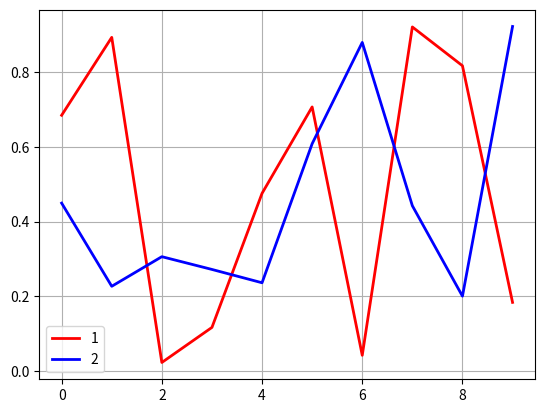

Here is the Python script that generated this plot:
import matplotlib.pyplot as plt
import numpy as np

# Пример функции с объединением в кортеж *args
def f_sums(*args):

    list1 = []
    for arg in args:
        a = 0
        for i in arg:
            a += i
        list1.append(a)

    return list1

# Пример функции с объединением в словарь **kwargs
def f_words(**kwargs):
    '''
    Функция pop возвращает значение для заданного ключа (если он есть в словаре)
    и удаляет из словаря пару "ключ - значение"
    '''
    
    print ('Словарь kwargs ДО вызова метода pop:', kwargs)
    per1 = kwargs.pop('solo', 'Han')
    per2 = kwargs.pop('wookie', 'Chubbaca')
    act = kwargs.pop('loves', 'loves')
    str1 = '%s %s %s' % (per1, act, per2)
    print ('Словарь kwargs ПОСЛЕ вызова метода pop:', kwargs)
    
    return str1

# Пример функции с объединением и в кортеж args и в словарь **kwargs
def f_plot(*args, **kwargs):

    xlist = []
    ylist = []
    for i, arg in enumerate(args):
        if(i % 2 == 0):
            xlist.append(arg)
        else:
            ylist.append(arg) 
    
    colors = kwargs.pop('colors', 'k')
    linewidth = kwargs.pop('linewidth', 1.)
    
    fig = plt.figure()
    ax = fig.add_subplot(111)
    i = 0
    for x, y, color in zip(xlist, ylist, colors):
        i += 1
        ax.plot(x, y, color=color, linewidth=linewidth, label=str(i))
    
    ax.grid(True)
    ax.legend()
    plt.savefig('ex_1_6_1.pdf')
    plt.savefig('ex_1_6_1.png')

# ==================================
# MAIN SCRIPT BODY

x = np.arange(10)
y = np.random.random(20)
z = np.linspace(-15, -7.5, 37)
xyz = [x, y, z]

abc = {'solo': 1, 'wookie': 'green', 'friend': True}

res1 = f_sums(*xyz)
res2 = f_words(**abc)

print ('res1', type(res1), res1)
print ('res2', type(res2), res2)

"""
Т.к. в plt.plot нет обязательных параметров, то переданные 
в эту функцию через зпт последовательности или массивы будут обработаны
Здесь пример передачи двух линий - две последовательности из пары OX-OY
(x, y2) и (x, y3). Им в соответствие представлена последовательность цветов
colors.
"""
colors = ['red', 'blue']
N = 10
x = np.arange(N)
y2 = np.random.random(N)
y3 = np.random.random(N)

f_plot(x, y2, x , y3, colors=colors, linewidth=2.)
